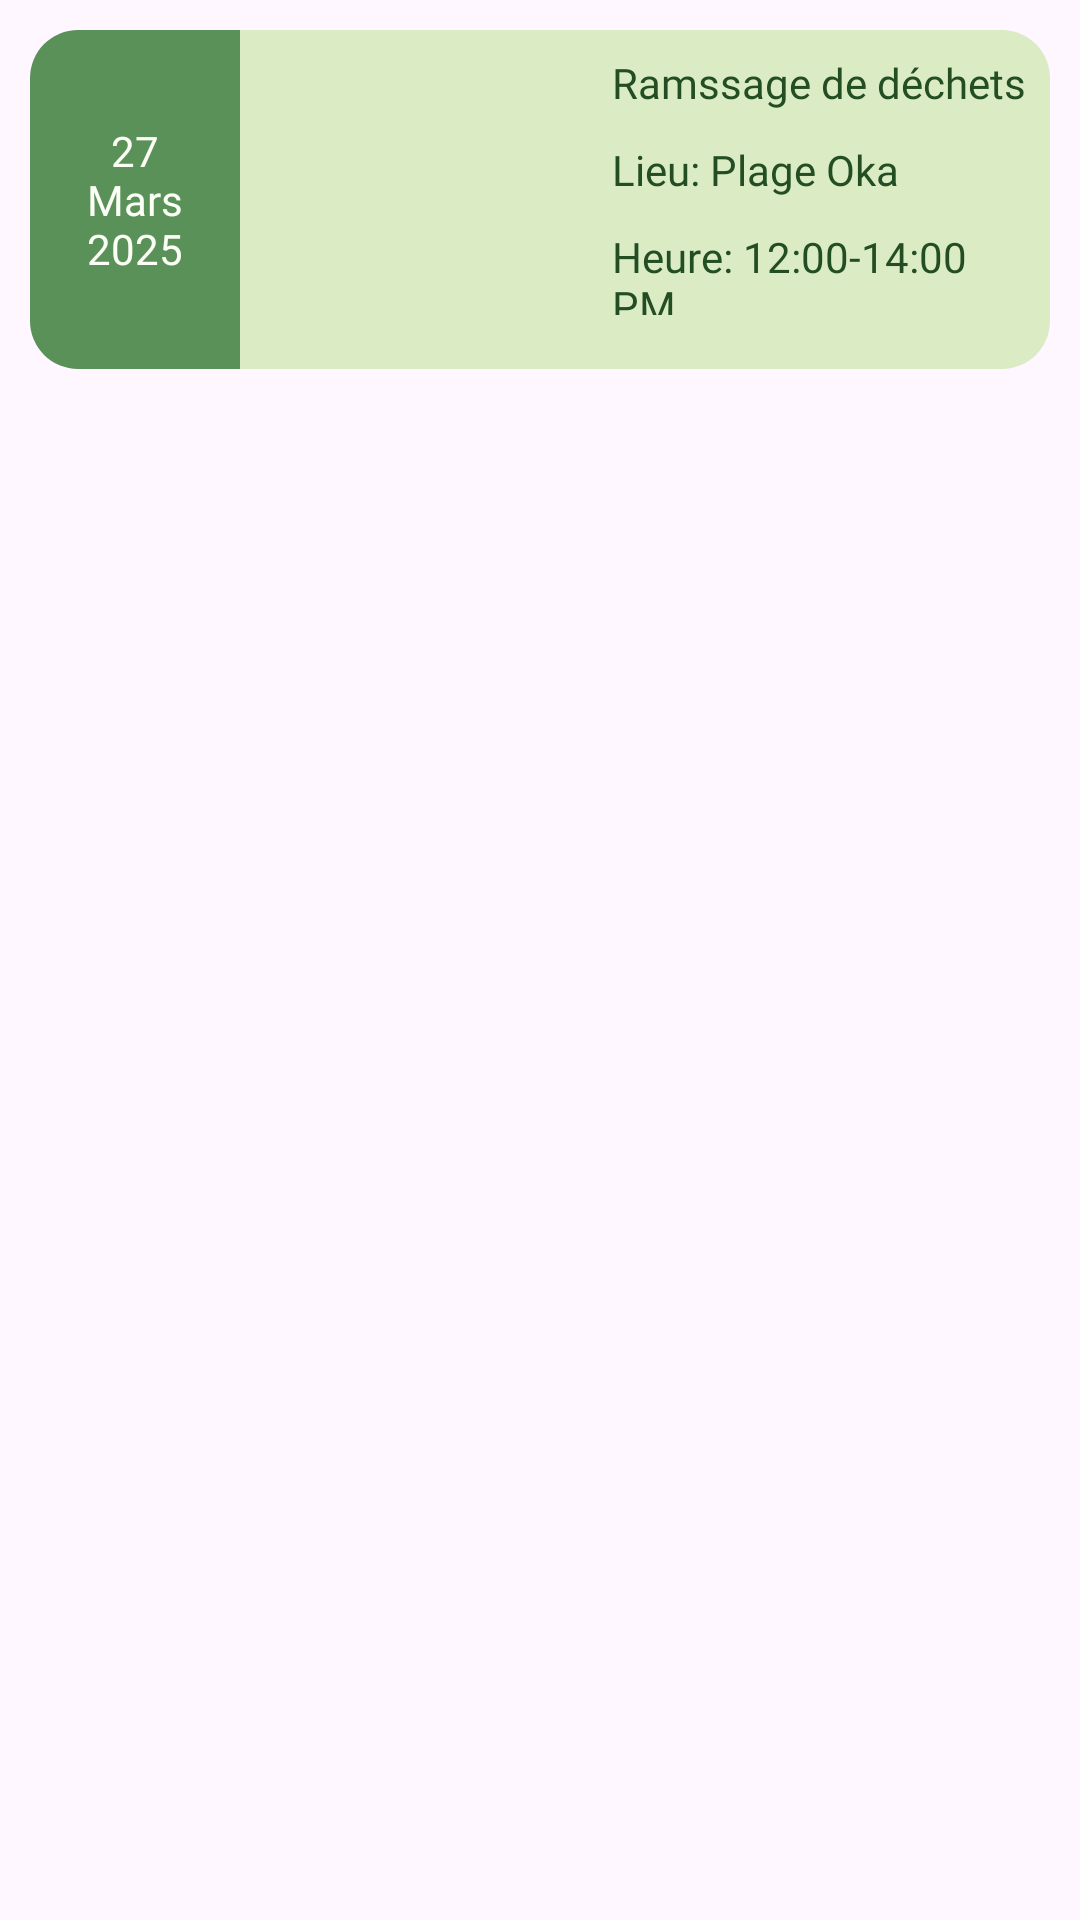

The Android layout XML behind this screen, and the referenced resources:
<!-- AndroidManifest.xml: application theme Theme.ApplicationSQAK -->
<!-- res/layout/profile_org_list_item.xml -->
<?xml version="1.0" encoding="utf-8"?>
<LinearLayout xmlns:android="http://schemas.android.com/apk/res/android"
    xmlns:app="http://schemas.android.com/apk/res-auto"
    xmlns:tools="http://schemas.android.com/tools"
    android:layout_width="match_parent"
    android:layout_height="wrap_content"
    android:padding="10dp">


    <LinearLayout
        android:layout_width="70dp"
        android:layout_height="113dp"
        android:background="@drawable/bg_left"
        android:gravity="center"
        android:orientation="vertical"
        android:padding="8dp">

        <TextView
            android:id="@+id/tvDateEventProfOrg"
            android:layout_width="match_parent"
            android:layout_height="wrap_content"
            android:layout_weight="1"
            android:fontFamily="@font/inter_bold"
            android:gravity="center"
            android:padding="8dp"
            android:text="27 Mars 2025"
            android:textAlignment="center"
            android:textColor="@color/primary" />

    </LinearLayout>

    <LinearLayout
        android:layout_width="match_parent"
        android:layout_height="113dp"
        android:layout_marginStart="0dp"
        android:background="@drawable/bg_right"
        android:gravity="center_vertical"
        android:orientation="horizontal"
        android:padding="8dp">


        <ImageView
            android:id="@+id/imgEventProfOrg"
            android:layout_width="98dp"
            android:layout_height="99dp"
            android:layout_marginStart="8dp"
            android:padding="4dp"
            android:paddingTop="10dp"
            android:paddingBottom="10dp"
            android:scaleType="centerCrop"
            tools:srcCompat="@tools:sample/avatars" />


        <LinearLayout
            android:layout_width="match_parent"
            android:layout_height="match_parent"
            android:gravity="center"
            android:orientation="vertical">

            <TextView
                android:id="@+id/tvNomEventProfOrg"
                android:layout_width="match_parent"
                android:layout_height="wrap_content"
                android:fontFamily="@font/inter"
                android:paddingStart="10dp"
                android:paddingBottom="10dp"
                android:text="Ramssage de déchets"
                android:textAlignment="viewStart"
                android:textColor="@color/textvignette" />

            <TextView
                android:id="@+id/tvLieuEventProfOrg"
                android:layout_width="match_parent"
                android:layout_height="wrap_content"
                android:fontFamily="@font/inter"
                android:paddingStart="10dp"
                android:paddingBottom="10dp"
                android:text="Lieu: Plage Oka"
                android:textAlignment="viewStart"
                android:textColor="@color/textvignette" />

            <TextView
                android:id="@+id/tvHeureEventProfOrg"
                android:layout_width="match_parent"
                android:layout_height="wrap_content"
                android:fontFamily="@font/inter"
                android:paddingLeft="10dp"
                android:paddingBottom="10dp"
                android:text="Heure: 12:00-14:00 PM"
                android:textAlignment="viewStart"
                android:textColor="@color/textvignette" />
        </LinearLayout>
    </LinearLayout>
</LinearLayout>
<!-- resources referenced by this layout -->
<resources>
  <color name="primary">#FCFFF5</color>
  <color name="textvignette">#234D23</color>
  <!-- drawable bg_left (drawable) -->
  <?xml version="1.0" encoding="utf-8"?>
  <shape xmlns:android="http://schemas.android.com/apk/res/android">
      <corners android:topLeftRadius="16dp" android:bottomLeftRadius="16dp" />
      <solid android:color="@color/textsurbg" />
  </shape>
  <!-- drawable bg_right (drawable) -->
  <?xml version="1.0" encoding="utf-8"?>
  <shape xmlns:android="http://schemas.android.com/apk/res/android">
      <corners android:topRightRadius="16dp" android:bottomRightRadius="16dp" />
      <solid android:color="@color/secondary" />
  </shape>
  <style name="Theme.ApplicationSQAK" parent="Base.Theme.ApplicationSQAK" />
  <color name="textsurbg">#599159</color>
  <color name="secondary">#DBECC5</color>
  <style name="Base.Theme.ApplicationSQAK" parent="Theme.Material3.DayNight.NoActionBar">
          
          
      </style>
</resources>
